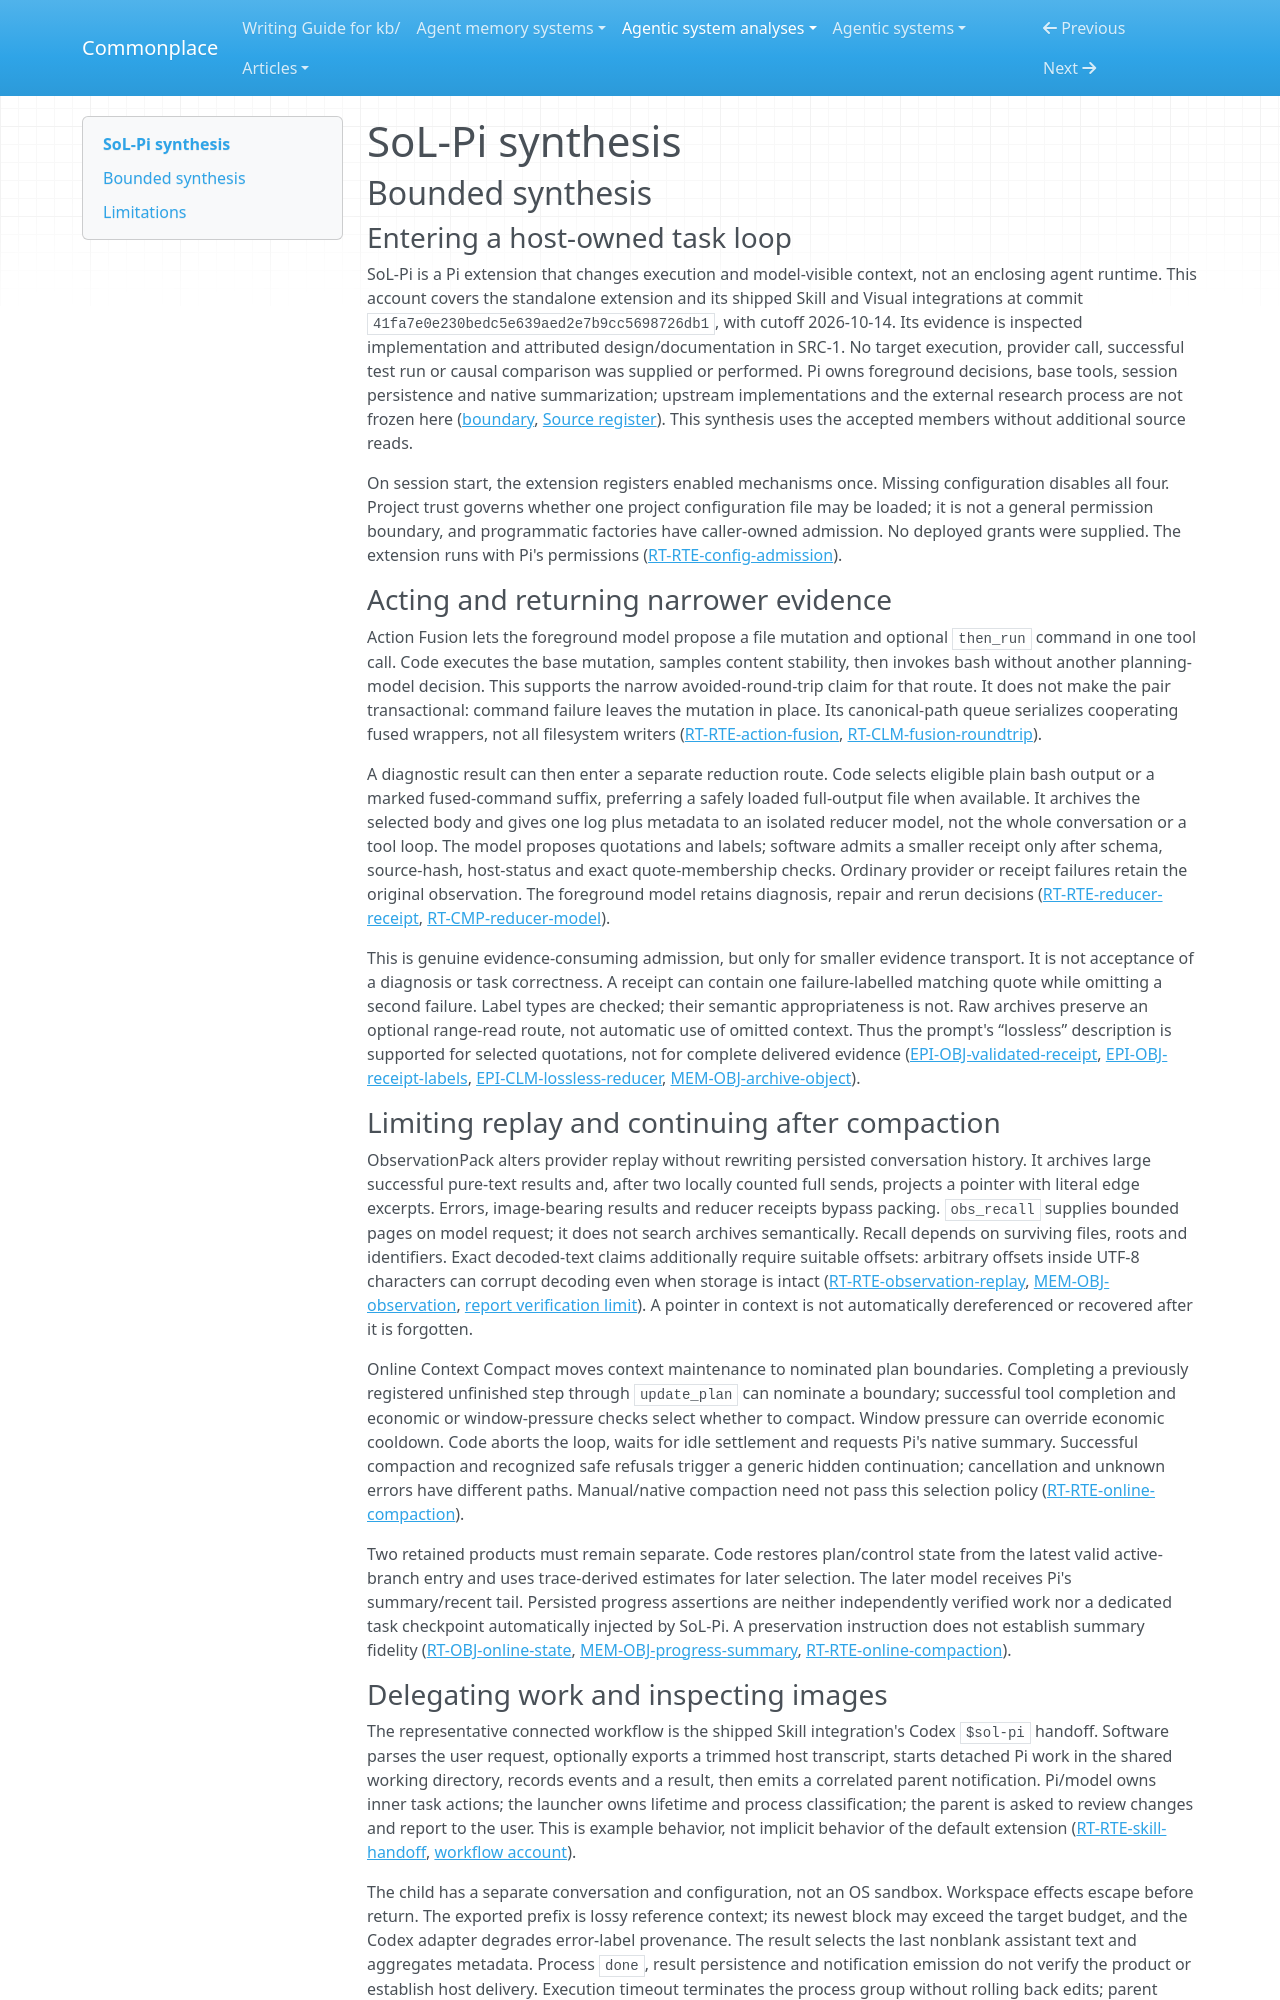

repository: zby/commonplace · page: agentic-system-analyses/retained/nvlabs--sol-pi/synthesis/index.html · generator: mkdocs

---
type: agentic-system-analyses/types/agentic-system-synthesis.md
description: "SoL-Pi fuses mutation and commands, archives observations, selects diagnostic quotes and schedules native compaction; wiring is supported, but evidence completeness and realized benefits are not."
run-id: AAS-2026-10-14-sol-pi-42f04fbbc6bb-01
reviewed-boundary: "41fa7e0e230bedc5e639aed2e7b9cc5698726db1"
---

# SoL-Pi synthesis

## Bounded synthesis

### Entering a host-owned task loop

SoL-Pi is a Pi extension that changes execution and model-visible context, not an enclosing agent runtime. This account covers the standalone extension and its shipped Skill and Visual integrations at commit `41fa7e0e230bedc5e639aed2e7b9cc5698726db1`, with cutoff 2026-10-14. Its evidence is inspected implementation and attributed design/documentation in SRC-1. No target execution, provider call, successful test run or causal comparison was supplied or performed. Pi owns foreground decisions, base tools, session persistence and native summarization; upstream implementations and the external research process are not frozen here ([boundary](boundary.md#boundary-and-evidence), [Source register](boundary.md#source-register)). This synthesis uses the accepted members without additional source reads.

On session start, the extension registers enabled mechanisms once. Missing configuration disables all four. Project trust governs whether one project configuration file may be loaded; it is not a general permission boundary, and programmatic factories have caller-owned admission. No deployed grants were supplied. The extension runs with Pi's permissions ([RT-RTE-config-admission](runtime.md#rt-rte-config-admission)).

### Acting and returning narrower evidence

Action Fusion lets the foreground model propose a file mutation and optional `then_run` command in one tool call. Code executes the base mutation, samples content stability, then invokes bash without another planning-model decision. This supports the narrow avoided-round-trip claim for that route. It does not make the pair transactional: command failure leaves the mutation in place. Its canonical-path queue serializes cooperating fused wrappers, not all filesystem writers ([RT-RTE-action-fusion](runtime.md#rt-rte-action-fusion), [RT-CLM-fusion-roundtrip](runtime.md#rt-clm-fusion-roundtrip)).

A diagnostic result can then enter a separate reduction route. Code selects eligible plain bash output or a marked fused-command suffix, preferring a safely loaded full-output file when available. It archives the selected body and gives one log plus metadata to an isolated reducer model, not the whole conversation or a tool loop. The model proposes quotations and labels; software admits a smaller receipt only after schema, source-hash, host-status and exact quote-membership checks. Ordinary provider or receipt failures retain the original observation. The foreground model retains diagnosis, repair and rerun decisions ([RT-RTE-reducer-receipt](runtime.md#rt-rte-reducer-receipt), [RT-CMP-reducer-model](runtime.md#rt-cmp-reducer-model)).

This is genuine evidence-consuming admission, but only for smaller evidence transport. It is not acceptance of a diagnosis or task correctness. A receipt can contain one failure-labelled matching quote while omitting a second failure. Label types are checked; their semantic appropriateness is not. Raw archives preserve an optional range-read route, not automatic use of omitted context. Thus the prompt's “lossless” description is supported for selected quotations, not for complete delivered evidence ([EPI-OBJ-validated-receipt](epistemic.md#epi-obj-validated-receipt), [EPI-OBJ-receipt-labels](epistemic.md#epi-obj-receipt-labels), [EPI-CLM-lossless-reducer](epistemic.md#epi-clm-lossless-reducer), [MEM-OBJ-archive-object](memory.md#mem-obj-archive-object)).

### Limiting replay and continuing after compaction

ObservationPack alters provider replay without rewriting persisted conversation history. It archives large successful pure-text results and, after two locally counted full sends, projects a pointer with literal edge excerpts. Errors, image-bearing results and reducer receipts bypass packing. `obs_recall` supplies bounded pages on model request; it does not search archives semantically. Recall depends on surviving files, roots and identifiers. Exact decoded-text claims additionally require suitable offsets: arbitrary offsets inside UTF-8 characters can corrupt decoding even when storage is intact ([RT-RTE-observation-replay](runtime.md#rt-rte-observation-replay), [MEM-OBJ-observation](memory.md#mem-obj-observation), [report verification limit](report-verification.md#limits)). A pointer in context is not automatically dereferenced or recovered after it is forgotten.

Online Context Compact moves context maintenance to nominated plan boundaries. Completing a previously registered unfinished step through `update_plan` can nominate a boundary; successful tool completion and economic or window-pressure checks select whether to compact. Window pressure can override economic cooldown. Code aborts the loop, waits for idle settlement and requests Pi's native summary. Successful compaction and recognized safe refusals trigger a generic hidden continuation; cancellation and unknown errors have different paths. Manual/native compaction need not pass this selection policy ([RT-RTE-online-compaction](runtime.md#rt-rte-online-compaction)).

Two retained products must remain separate. Code restores plan/control state from the latest valid active-branch entry and uses trace-derived estimates for later selection. The later model receives Pi's summary/recent tail. Persisted progress assertions are neither independently verified work nor a dedicated task checkpoint automatically injected by SoL-Pi. A preservation instruction does not establish summary fidelity ([RT-OBJ-online-state](runtime.md#rt-obj-online-state), [MEM-OBJ-progress-summary](memory.md#mem-obj-progress-summary), [RT-RTE-online-compaction](runtime.md#rt-rte-online-compaction)).
